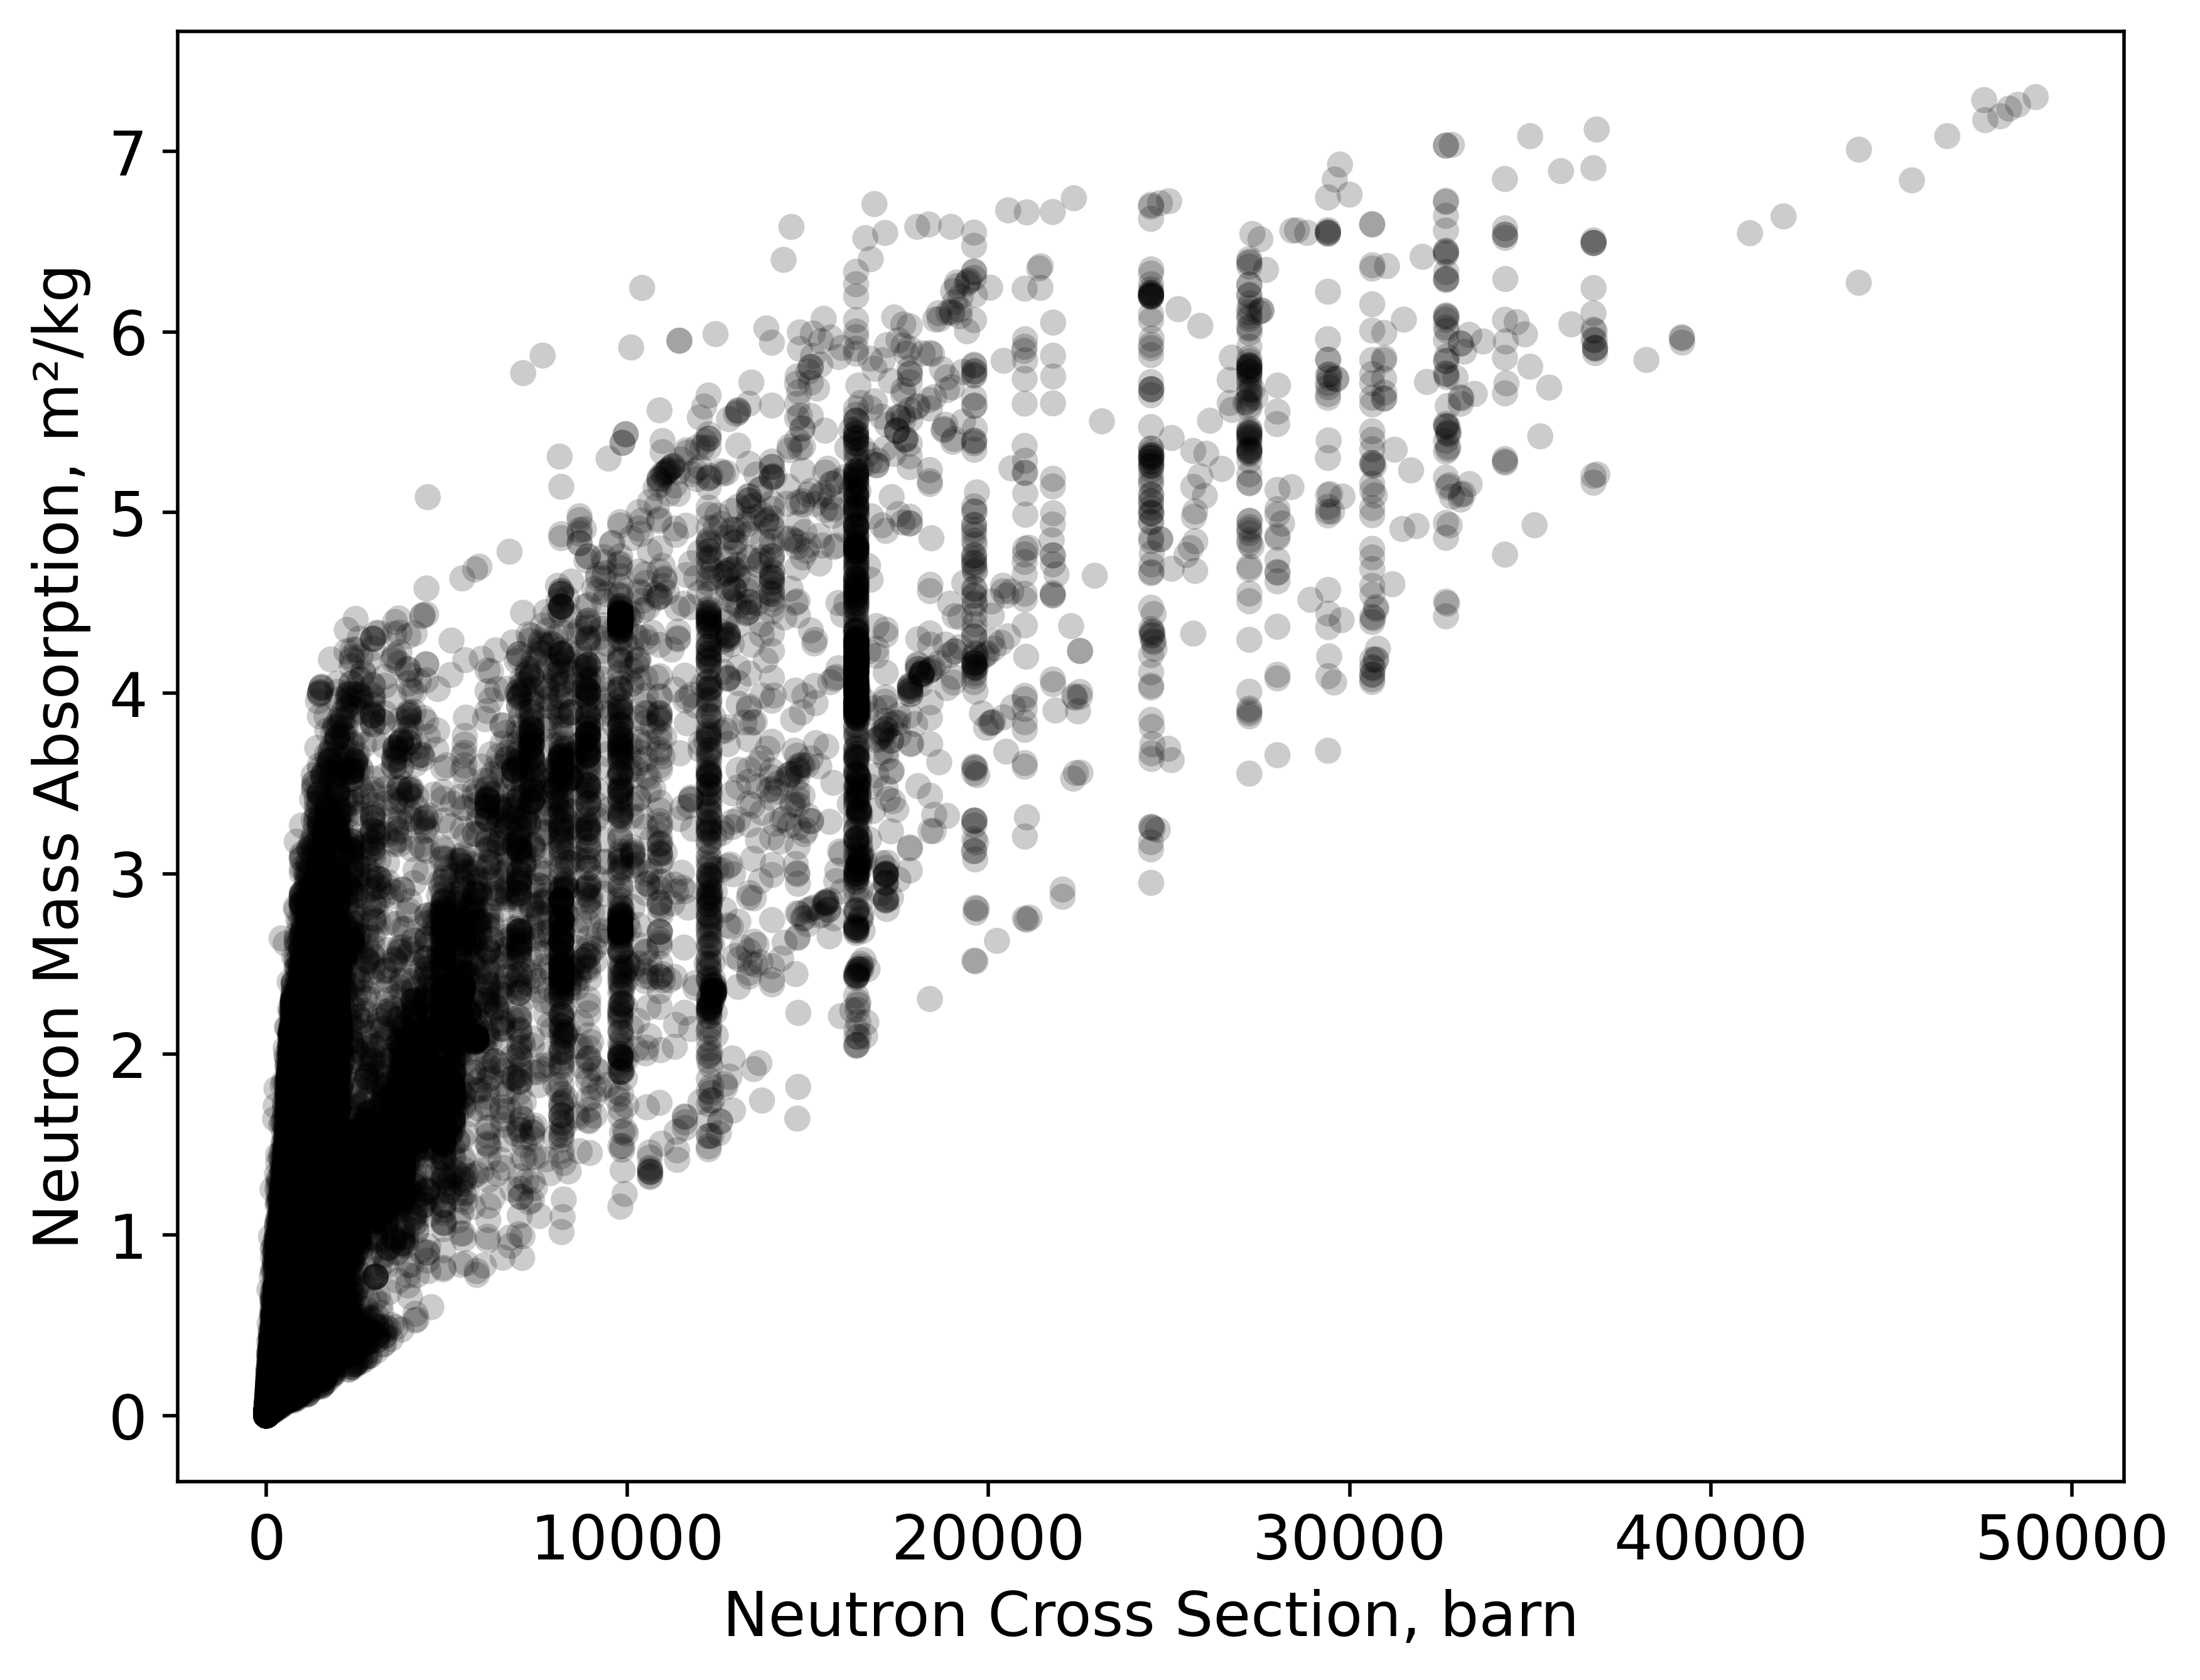

Here is the Python script that generated this plot:
import matplotlib.pyplot as plt
import matplotlib.patches as mpatches
from preprocess import parse_formula

def plot_scatter(plotting_df):
    """
    Creates a scatter plot of compound properties.
    
    Parameters:
        plotting_df (pd.DataFrame): DataFrame with columns:
            - "Formula"
            - "Neutron cross section"
            - "Neutron mass absorption"
    
    The x-axis corresponds to "Neutron cross section" and the y-axis to "Neutron mass absorption".
    Circle markers are used for the scatter plot.
    """
    # Create a high-resolution figure (300 dpi) without grid
    plt.figure(figsize=(8, 6), dpi=300)
    
    # Separate data for "Gd10RuCd3" and all other compounds
    gd_mask = plotting_df["Formula"] == "Gd10RuCd3"
    other_mask = ~gd_mask
    
    # Plot the other compounds in the default color
    plt.scatter(plotting_df.loc[other_mask, "Neutron cross section"],
                plotting_df.loc[other_mask, "Neutron mass absorption"],
                marker="o", alpha=0.2, color="black", edgecolors="none")
    
    # Plot Gd10RuCd3 in red
    # if gd_mask.any():
    #     plt.scatter(plotting_df.loc[gd_mask, "Neutron cross section"],
    #                 plotting_df.loc[gd_mask, "Neutron mass absorption"],
    #                 marker="o", color="red", alpha=0.2, edgecolors="none")
    
    plt.xlabel("Neutron Cross Section, barn", fontsize=14)
    plt.ylabel("Neutron Mass Absorption, m²/kg", fontsize=14)
    plt.tick_params(axis='both', labelsize=14)
  
    plt.savefig("plot.png", dpi=500, bbox_inches='tight')
    plt.show()

def plot_filtered_scatter(plotting_df):
    """
    Creates a scatter plot of compound properties after filtering.
    
    Only compounds with:
      - "Neutron cross section" > 31000 and
      - "Neutron mass absorption" > 5
    are plotted.
    
    Parameters:
        plotting_df (pd.DataFrame): DataFrame with columns:
            - "Formula"
            - "Neutron cross section"
            - "Neutron mass absorption"
    
    The x-axis corresponds to "Neutron cross section" and the y-axis to "Neutron mass absorption".
    Circle markers are used for the scatter plot.
    "Gd10RuCd3" is plotted in red, while all other compounds are plotted in the default blue.
    Each point is labeled with its formula.
    """
    # Filter the DataFrame based on the conditions
    filtered_df = plotting_df[(plotting_df["Neutron cross section"] > 31000) &
                                (plotting_df["Neutron mass absorption"] > 5)]
    
    # Create a high-resolution figure (300 dpi)
    plt.figure(figsize=(8, 6), dpi=300)
    
    # Separate data for "Gd10RuCd3" and all other compounds in the filtered DataFrame
    gd_mask = filtered_df["Formula"] == "Gd10RuCd3"
    other_mask = ~gd_mask
    
    # Plot the other compounds in default blue
    plt.scatter(filtered_df.loc[other_mask, "Neutron cross section"],
                filtered_df.loc[other_mask, "Neutron mass absorption"],
                marker="o", alpha=0.2, color="#0348a1", edgecolors="none")
    
    # Plot "Gd10RuCd3" in red if it exists
    # if gd_mask.any():
    #     plt.scatter(filtered_df.loc[gd_mask, "Neutron cross section"],
    #                 filtered_df.loc[gd_mask, "Neutron mass absorption"],
    #                 marker="o", color="red", alpha=0.2, edgecolors="none")
    
    # Add labels to each marker with an offset to avoid overlapping the marker
    for idx, row in filtered_df.iterrows():
        plt.annotate(
            row["Formula"],
            (row["Neutron cross section"], row["Neutron mass absorption"]),
            textcoords="offset points",
            xytext=(5, 5),
            ha="left",
            fontsize=8
        )
    
    plt.xlabel("Neutron Cross Section, barn")
    plt.ylabel("Neutron Mass Absorption, m²/kg")
    
    plt.savefig("plot_filtered.png", dpi=500, bbox_inches='tight')
    plt.show()
    
def plot_zoom_scatter(plotting_df):
    """
    Creates a scatter plot of compound properties after filtering.
    
    Only compounds with:
      - "Neutron cross section" > 31000 and
      - "Neutron mass absorption" > 5
    are plotted.
    
    Color conditions:
      - If the sum of the element counts (indices) in the formula equals 1 or 10,
        the marker is colored red.
      - If the sum equals 14, the marker is colored green.
      - Otherwise, the marker is colored blue (#0348a1).
    
    Markers not colored red (blue or green) are labeled with their formula.
    
    Parameters:
        plotting_df (pd.DataFrame): DataFrame with columns:
            - "Formula"
            - "Neutron cross section"
            - "Neutron mass absorption"
    
    The x-axis corresponds to "Neutron cross section, barn" and the y-axis to "Neutron mass absorption, m²/kg".
    Circle markers are used with alpha=0.2 and no edge colors.
    """
    # Filter the DataFrame based on the conditions
    filtered_df = plotting_df[(plotting_df["Neutron cross section"] > 34500) &
                                (plotting_df["Neutron mass absorption"] > 5)]
    
    # Create a high-resolution figure (300 dpi)
    plt.figure(figsize=(8, 6), dpi=300)
    
    # Iterate over each row in the filtered DataFrame to plot each marker with the color condition
    for idx, row in filtered_df.iterrows():
        formula = row["Formula"]
        # Parse the formula to get element counts
        element_counts = parse_formula(formula)
        sum_indices = sum(element_counts.values())
        
        # Set color based on conditions:
        # red if sum == 1 or 10, green if sum == 14, otherwise blue.
        if sum_indices in [1]:
            color = "red"
        elif sum_indices == 14:
            color = "green"
        else:
            color = "#0348a1"
        
        plt.scatter(row["Neutron cross section"],
                    row["Neutron mass absorption"],
                    marker="o", alpha=0.2, color=color, edgecolors="none")
        
        # Add label for compounds that are not red

        plt.annotate(formula,
                         (row["Neutron cross section"], row["Neutron mass absorption"]),
                         textcoords="offset points",
                         xytext=(5, 5),
                         ha="left", fontsize=8)
    
    plt.xlabel("Neutron Cross Section, barn")
    plt.ylabel("Neutron Mass Absorption, m²/kg")
    
    # Save the figure with high resolution
    plt.savefig("plot_zoom_nolabel.png", dpi=500, bbox_inches='tight')
    plt.show()

def plot_zoom_color_scatter(plotting_df):
    """
    Creates a scatter plot of compound properties after filtering.
    
    Only compounds with:
      - "Neutron cross section" > 34500 and
      - "Neutron mass absorption" > 5
    are plotted.
    
    The compounds are colored based on group membership:
    
      Group 1: Solid solution
          ["Gd", "Gd0.99Zr0.01", "Gd0.985Zr0.015", "Gd0.98In0.02", "Cd0.03Gd0.97",
           "Gd0.95Zr0.05", "Gd0.93Pr0.07", "Gd0.9Th0.1", "Cd0.15Gd0.85",
           "Cd0.17Gd0.83", "Gd0.8Nd0.2", "Gd0.8Pr0.2", "Ce0.2Gd0.8",
           "Gd0.78La0.22", "Ce0.28Gd0.72"]
          Color: "#c3121e"  (Sangre)
      
      Group 2: Element inclusion
          ["C0.03Gd", "C0.33Gd", "C0.4Gd"]
          Color: "#0348a1"  (Neptune)
      
      Group 3: GdM3 binary
          ["Gd3Ir", "Gd3In", "Fe0.04Gd3In0.96", "Gd3In0.95Mn0.05",
           "Gd3In0.95Ni0.05", "Al0.08Gd3In0.92", "Gd3Rh", "CoGd3",
           "Co0.844Gd3V0.156", "Co0.5Gd3Ni0.5", "Co0.5Gd3Ru0.5",
           "Gd3Os", "Gd3Pt", "Co0.2Gd3Ru0.8", "Gd3Pd", "Gd3Ni",
           "Gd3Ru", "AlGd3"]
          Color: "#ffb01c"  (Pumpkin)
      
      Group 4: Ternary
          ["Co2Gd14In3", "Cd3Gd10Os", "Gd10RuCd3", "Co3Gd14In2.7", "Fe1.29Gd5In0.79"]
          Color: "#027608"  (Clover)
      
      Group 5: Other binary
          ["CoGd9", "AlC0.1Gd3", "Gd5Ir2", "Gd5Ru2"]
          Color: "#1dace6"  (Cerulean)
    
    Compounds not found in any group are plotted in gray.
    
    Parameters:
        plotting_df (pd.DataFrame): DataFrame with columns:
            - "Formula"
            - "Neutron cross section"
            - "Neutron mass absorption"
    
    The x-axis corresponds to "Neutron cross section, barn" and the y-axis to "Neutron mass absorption, m²/kg".
    Circle markers are used with alpha=0.2 and no edge colors.
    """
    # Define groups as sets for faster membership testing
    group1 = {"Gd", "Gd0.99Zr0.01", "Gd0.985Zr0.015", "Gd0.98In0.02", "Cd0.03Gd0.97",
              "Gd0.95Zr0.05", "Gd0.93Pr0.07", "Gd0.9Th0.1", "Cd0.15Gd0.85",
              "Cd0.17Gd0.83", "Gd0.8Nd0.2", "Gd0.8Pr0.2", "Ce0.2Gd0.8",
              "Gd0.78La22", "Ce0.28Gd0.72"}  # Note: Check spelling consistency (e.g., "Gd0.78La22" vs "Gd0.78La0.22")
    # Adjust group1 if needed. For now, I'll assume the provided list is correct.
    group1 = {"Gd", "Gd0.99Zr0.01", "Gd0.985Zr0.015", "Gd0.98In0.02", "Cd0.03Gd0.97",
              "Gd0.95Zr0.05", "Gd0.93Pr0.07", "Gd0.9Th0.1", "Cd0.15Gd0.85",
              "Cd0.17Gd0.83", "Gd0.8Nd0.2", "Gd0.8Pr0.2", "Ce0.2Gd0.8",
              "Gd0.78La0.22", "Ce0.28Gd0.72"}
    
    group2 = {"C0.03Gd", "C0.33Gd", "C0.4Gd"}
    
    group3 = {"Gd3Ir", "Gd3In", "Fe0.04Gd3In0.96", "Gd3In0.95Mn0.05",
              "Gd3In0.95Ni0.05", "Al0.08Gd3In0.92", "Gd3Rh", "CoGd3",
              "Co0.844Gd3V0.156", "Co0.5Gd3Ni0.5", "Co0.5Gd3Ru0.5",
              "Gd3Os", "Gd3Pt", "Co0.2Gd3Ru0.8", "Gd3Pd", "Gd3Ni",
              "Gd3Ru", "AlGd3"}
    
    group4 = {"Co2Gd14In3", "Cd3Gd10Os", "Gd10RuCd3", "Co3Gd14In2.7", "Fe1.29Gd5In0.79"}
    
    group5 = {"CoGd9", "AlC0.1Gd3", "Gd5Ir2", "Gd5Ru2"}
    
    # Color mapping for groups:
    color_map = {
        1: "#c3121e",  # Sangre
        2: "#0348a1",  # Neptune
        3: "#ffb01c",  # Pumpkin
        4: "#027608",  # Clover
        5: "#1dace6"   # Cerulean
    }
    
    # Filter the DataFrame based on the conditions
    filtered_df = plotting_df[(plotting_df["Neutron cross section"] > 34500) & (plotting_df["Neutron cross section"] < 50500) &
                                (plotting_df["Neutron mass absorption"] > 5)]
    
    # Create a high-resolution figure (300 dpi)
    plt.figure(figsize=(8, 6), dpi=300)
    
    # Iterate over each row in the filtered DataFrame
    for idx, row in filtered_df.iterrows():
        formula = row["Formula"]
        # Determine group based on membership
        if formula in group1:
            color = color_map[1]
        elif formula in group2:
            color = color_map[2]
        elif formula in group3:
            color = color_map[3]
        elif formula in group4:
            color = color_map[4]
        elif formula in group5:
            color = color_map[5]
        else:
            color = "gray"  # default color for compounds not in any group
        
        plt.scatter(row["Neutron cross section"],
                    row["Neutron mass absorption"],
                    marker="o", alpha=0.5, color=color, edgecolors="none", s=130)

    # plt.xlabel("Neutron Cross Section, barn")
    # plt.ylabel("Neutron Mass Absorption, m²/kg")
    # legend_handles = [
    #     mpatches.Patch(color=color_map[1], label="Solid solution"),
    #     mpatches.Patch(color=color_map[2], label="Element inclusion"),
    #     mpatches.Patch(color=color_map[3], label="GdM3 binary"),
    #     mpatches.Patch(color=color_map[4], label="Ternary"),
    #     mpatches.Patch(color=color_map[5], label="Other binary")
    # ]
    # plt.legend(handles=legend_handles, loc="best")
    plt.tick_params(axis='both', labelsize=14)

    plt.savefig("plot_grouped.png", dpi=500, bbox_inches="tight")
    plt.show()